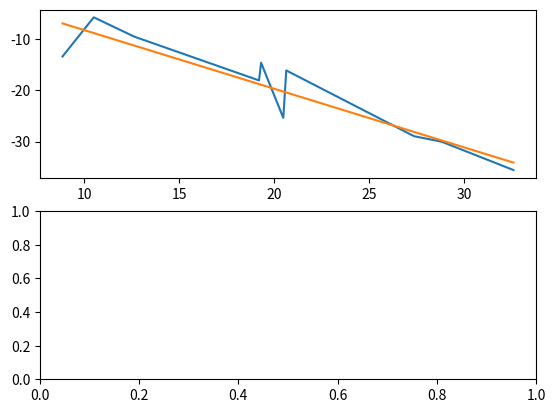

Here is the Python script that generated this plot:
from random import random
import matplotlib.pyplot as plt
from numpy import average

figure, axis = plt.subplots(2)

#funzione che ritorna valori leggermente errati intorno ad una retta del tipo y = k   (m = 1, q = 0)
def population(k):
    return -k+(random()-0.5)*10

#popolo una serie di valori continui (per evitare un inutile sort )
curr = 0
x = []
for i in range(0,10):
  curr = curr + random()*10
  x.append(curr)

# calcolo dei valori "errati" attorno  ai valori di x
y = [population(i) for i in x]





# coefficienti della retta
m = 0
q = 0


# metodo 1 per calcolare il coefficiente angolare. 
# 1: Cosa sto facendo?
# 2: Quando non funziona? 
# 3: Perché?
for i in range(1, len(x)):
    m += (y[i] - y[i-1])/(x[i]- x[i-1])
  

m = m/len(x)


# metodo 2 per calcolare il coefficiente angolare (minimi quadrati)   m = sum2/sum1
avgy = average(y)
avgx = average(x)
sum1, sum2 = 0, 0
for i in range(0,len(x)):
    sum2 += (y[i] - avgy)*(x[i] - avgx)
    sum1 += (x[i] - avgx)**2

m = sum2/sum1


# calcolo q.   y = mx + q   ->  q = y - mx   (calcolo sempre la media, avendo tanti valori)
for i in range(0,len(x)):
    q+= y[i] - m*x[i]

q = q/len(x)



# calcolo l'errore dalla retta di coefficiente m se mi interessa
def error(coeff, qq):
 err = 0   
 for i in range(0,len(x)):
      err+= (y[i] - (coeff*i + qq))**2
 return err



line = [k*m + q for k in x]
print(m)
print(q)
axis[0].plot(x,y)
axis[0].plot(x,line)




plt.show()



# https://medium.com/swlh/ols-method-of-linear-regression-using-c-6cdc1fd74918
# https://it.wikipedia.org/wiki/Metodo_dei_minimi_quadrati#Stimatori_OLS